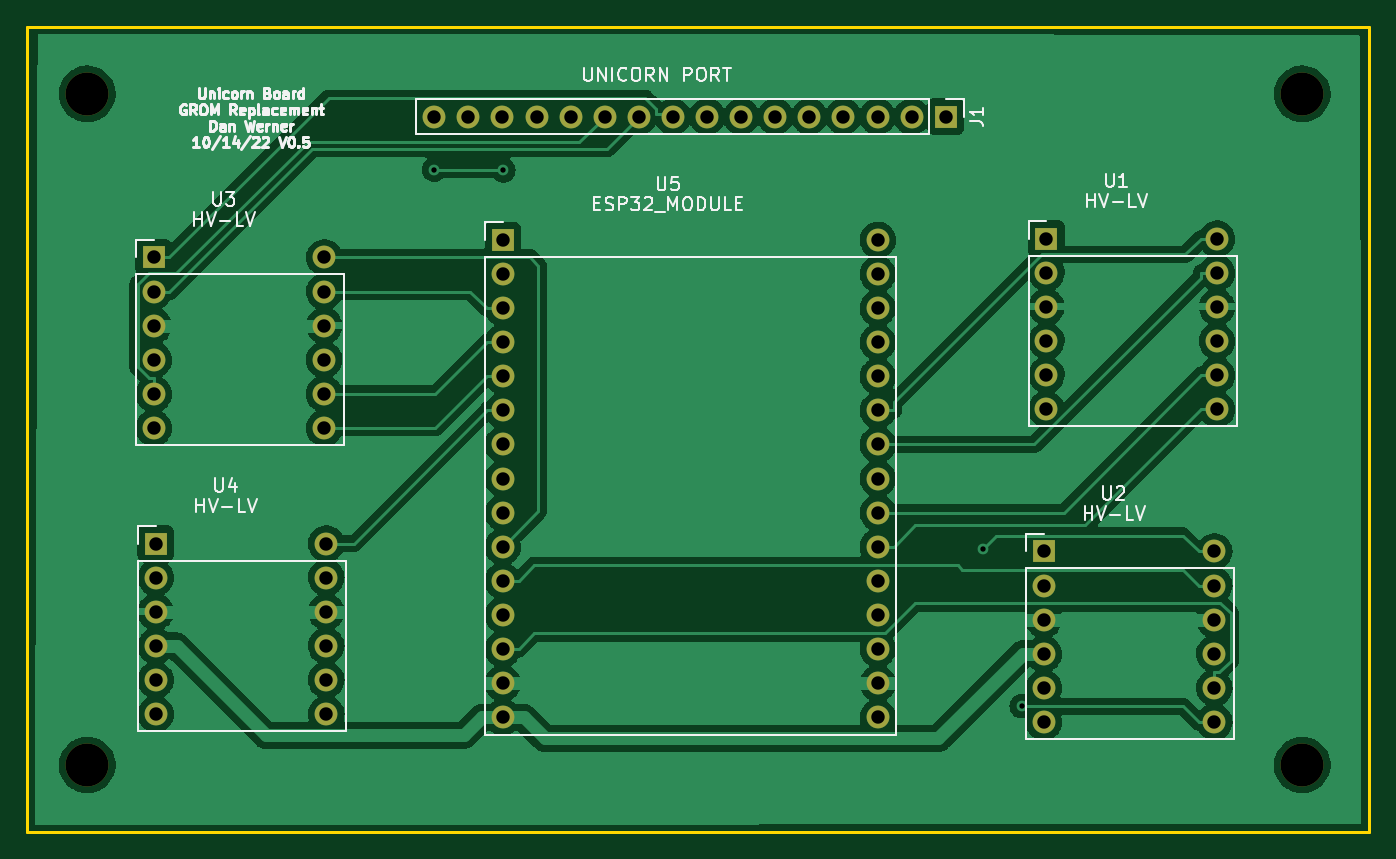
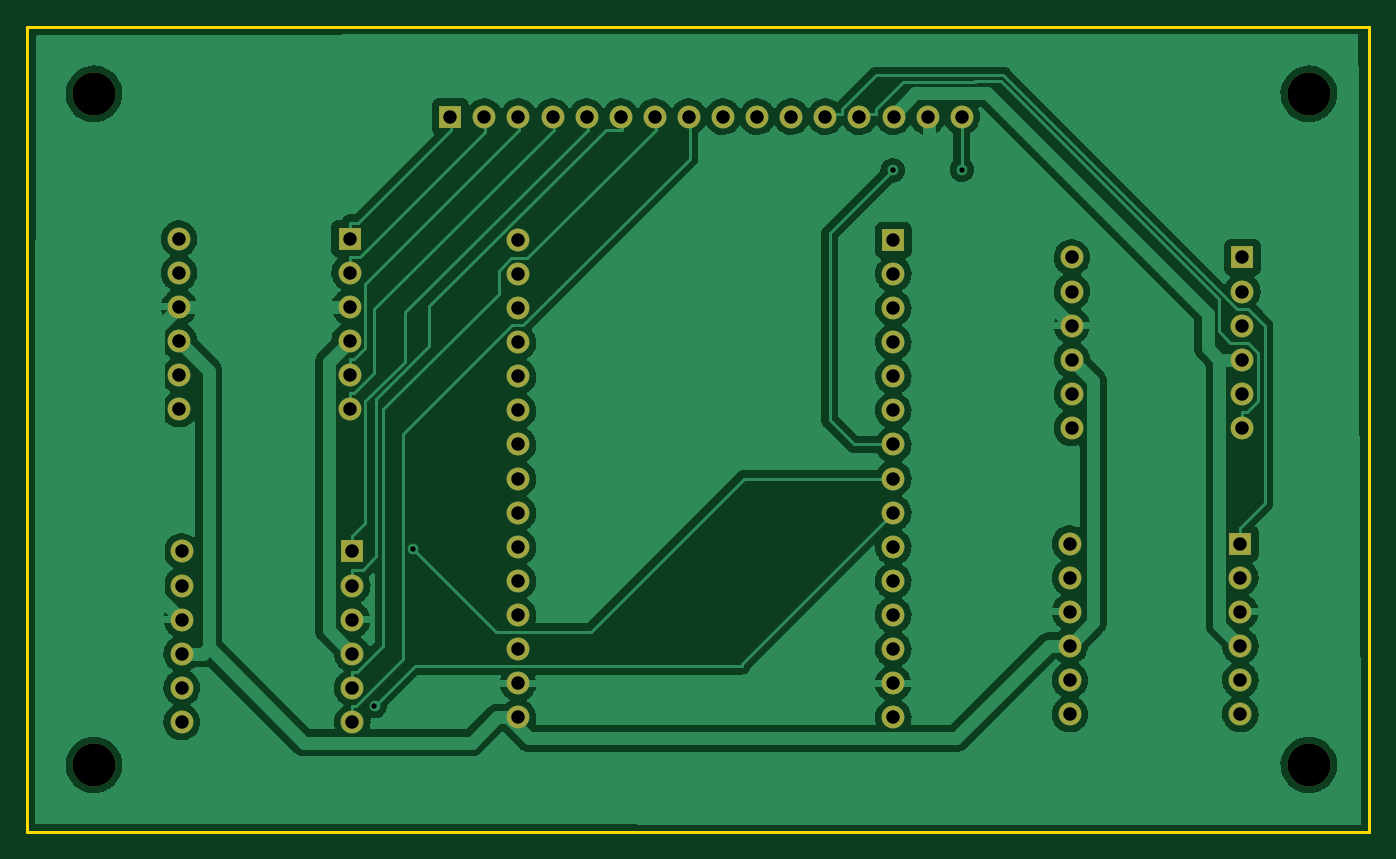
Circuit board: 11 layer files. Board 100.0 x 60.0 mm.
- bottom_copper: unicorn-B_Cu.gbr (162350 bytes)
- bottom_mask: unicorn-B_Mask.gbr (3366 bytes)
- paste: unicorn-B_Paste.gbr (469 bytes)
- bottom_silk: unicorn-B_Silkscreen.gbr (470 bytes)
- outline: unicorn-Edge_Cuts.gbr (710 bytes)
- top_copper: unicorn-F_Cu.gbr (181891 bytes)
- top_mask: unicorn-F_Mask.gbr (3366 bytes)
- paste: unicorn-F_Paste.gbr (469 bytes)
- top_silk: unicorn-F_Silkscreen.gbr (27101 bytes)
- drill: unicorn-NPTH.drl (419 bytes)
- drill: unicorn-PTH.drl (2041 bytes)

=== bottom_copper: unicorn-B_Cu.gbr (162350 bytes, source omitted) ===
=== bottom_mask: unicorn-B_Mask.gbr ===
%TF.GenerationSoftware,KiCad,Pcbnew,(6.0.6)*%
%TF.CreationDate,2022-10-16T13:52:34-05:00*%
%TF.ProjectId,unicorn,756e6963-6f72-46e2-9e6b-696361645f70,rev?*%
%TF.SameCoordinates,Original*%
%TF.FileFunction,Soldermask,Bot*%
%TF.FilePolarity,Negative*%
%FSLAX46Y46*%
G04 Gerber Fmt 4.6, Leading zero omitted, Abs format (unit mm)*
G04 Created by KiCad (PCBNEW (6.0.6)) date 2022-10-16 13:52:34*
%MOMM*%
%LPD*%
G01*
G04 APERTURE LIST*
%ADD10R,1.700000X1.700000*%
%ADD11O,1.700000X1.700000*%
%ADD12C,3.200000*%
G04 APERTURE END LIST*
D10*
%TO.C,J1*%
X159450000Y-47700000D03*
D11*
X156910000Y-47700000D03*
X154370000Y-47700000D03*
X151830000Y-47700000D03*
X149290000Y-47700000D03*
X146750000Y-47700000D03*
X144210000Y-47700000D03*
X141670000Y-47700000D03*
X139130000Y-47700000D03*
X136590000Y-47700000D03*
X134050000Y-47700000D03*
X131510000Y-47700000D03*
X128970000Y-47700000D03*
X126430000Y-47700000D03*
X123890000Y-47700000D03*
X121350000Y-47700000D03*
%TD*%
D12*
%TO.C,H4*%
X186000000Y-46000000D03*
%TD*%
%TO.C,H3*%
X95500000Y-46000000D03*
%TD*%
%TO.C,H2*%
X186000000Y-96000000D03*
%TD*%
%TO.C,H1*%
X95500000Y-96000000D03*
%TD*%
D10*
%TO.C,U4*%
X100600000Y-79500000D03*
D11*
X100600000Y-82040000D03*
X100600000Y-84580000D03*
X100600000Y-87120000D03*
X100600000Y-89660000D03*
X100600000Y-92200000D03*
X113300000Y-92200000D03*
X113300000Y-89660000D03*
X113300000Y-87120000D03*
X113300000Y-84580000D03*
X113300000Y-82040000D03*
X113300000Y-79500000D03*
%TD*%
D10*
%TO.C,U2*%
X166750000Y-80087500D03*
D11*
X166750000Y-82627500D03*
X166750000Y-85167500D03*
X166750000Y-87707500D03*
X166750000Y-90247500D03*
X166750000Y-92787500D03*
X179450000Y-92787500D03*
X179450000Y-90247500D03*
X179450000Y-87707500D03*
X179450000Y-85167500D03*
X179450000Y-82627500D03*
X179450000Y-80087500D03*
%TD*%
D10*
%TO.C,U5*%
X126450000Y-56875000D03*
D11*
X126450000Y-59415000D03*
X126450000Y-61955000D03*
X126450000Y-64495000D03*
X126450000Y-67035000D03*
X126450000Y-69575000D03*
X126450000Y-72115000D03*
X126450000Y-74655000D03*
X126450000Y-77195000D03*
X126450000Y-79735000D03*
X126450000Y-82275000D03*
X126450000Y-84815000D03*
X126450000Y-87355000D03*
X126450000Y-89895000D03*
X126450000Y-92435000D03*
X154390000Y-92435000D03*
X154390000Y-89895000D03*
X154390000Y-87355000D03*
X154390000Y-84815000D03*
X154390000Y-82275000D03*
X154390000Y-79735000D03*
X154390000Y-77195000D03*
X154390000Y-74655000D03*
X154390000Y-72115000D03*
X154390000Y-69575000D03*
X154390000Y-67035000D03*
X154390000Y-64495000D03*
X154390000Y-61955000D03*
X154390000Y-59415000D03*
X154390000Y-56875000D03*
%TD*%
D10*
%TO.C,U1*%
X166950000Y-56787500D03*
D11*
X166950000Y-59327500D03*
X166950000Y-61867500D03*
X166950000Y-64407500D03*
X166950000Y-66947500D03*
X166950000Y-69487500D03*
X179650000Y-69487500D03*
X179650000Y-66947500D03*
X179650000Y-64407500D03*
X179650000Y-61867500D03*
X179650000Y-59327500D03*
X179650000Y-56787500D03*
%TD*%
D10*
%TO.C,U3*%
X100450000Y-58187500D03*
D11*
X100450000Y-60727500D03*
X100450000Y-63267500D03*
X100450000Y-65807500D03*
X100450000Y-68347500D03*
X100450000Y-70887500D03*
X113150000Y-70887500D03*
X113150000Y-68347500D03*
X113150000Y-65807500D03*
X113150000Y-63267500D03*
X113150000Y-60727500D03*
X113150000Y-58187500D03*
%TD*%
M02*

=== paste: unicorn-B_Paste.gbr ===
%TF.GenerationSoftware,KiCad,Pcbnew,(6.0.6)*%
%TF.CreationDate,2022-10-16T13:52:34-05:00*%
%TF.ProjectId,unicorn,756e6963-6f72-46e2-9e6b-696361645f70,rev?*%
%TF.SameCoordinates,Original*%
%TF.FileFunction,Paste,Bot*%
%TF.FilePolarity,Positive*%
%FSLAX46Y46*%
G04 Gerber Fmt 4.6, Leading zero omitted, Abs format (unit mm)*
G04 Created by KiCad (PCBNEW (6.0.6)) date 2022-10-16 13:52:34*
%MOMM*%
%LPD*%
G01*
G04 APERTURE LIST*
G04 APERTURE END LIST*
M02*

=== bottom_silk: unicorn-B_Silkscreen.gbr ===
%TF.GenerationSoftware,KiCad,Pcbnew,(6.0.6)*%
%TF.CreationDate,2022-10-16T13:52:34-05:00*%
%TF.ProjectId,unicorn,756e6963-6f72-46e2-9e6b-696361645f70,rev?*%
%TF.SameCoordinates,Original*%
%TF.FileFunction,Legend,Bot*%
%TF.FilePolarity,Positive*%
%FSLAX46Y46*%
G04 Gerber Fmt 4.6, Leading zero omitted, Abs format (unit mm)*
G04 Created by KiCad (PCBNEW (6.0.6)) date 2022-10-16 13:52:34*
%MOMM*%
%LPD*%
G01*
G04 APERTURE LIST*
G04 APERTURE END LIST*
M02*

=== outline: unicorn-Edge_Cuts.gbr ===
%TF.GenerationSoftware,KiCad,Pcbnew,(6.0.6)*%
%TF.CreationDate,2022-10-16T13:52:34-05:00*%
%TF.ProjectId,unicorn,756e6963-6f72-46e2-9e6b-696361645f70,rev?*%
%TF.SameCoordinates,Original*%
%TF.FileFunction,Profile,NP*%
%FSLAX46Y46*%
G04 Gerber Fmt 4.6, Leading zero omitted, Abs format (unit mm)*
G04 Created by KiCad (PCBNEW (6.0.6)) date 2022-10-16 13:52:34*
%MOMM*%
%LPD*%
G01*
G04 APERTURE LIST*
%TA.AperFunction,Profile*%
%ADD10C,0.200000*%
%TD*%
G04 APERTURE END LIST*
D10*
X91000000Y-41000000D02*
X191000000Y-41000000D01*
X191000000Y-41000000D02*
X191000000Y-101000000D01*
X191000000Y-101000000D02*
X91000000Y-101000000D01*
X91000000Y-101000000D02*
X91000000Y-41000000D01*
M02*

=== top_copper: unicorn-F_Cu.gbr (181891 bytes, source omitted) ===
=== top_mask: unicorn-F_Mask.gbr ===
%TF.GenerationSoftware,KiCad,Pcbnew,(6.0.6)*%
%TF.CreationDate,2022-10-16T13:52:34-05:00*%
%TF.ProjectId,unicorn,756e6963-6f72-46e2-9e6b-696361645f70,rev?*%
%TF.SameCoordinates,Original*%
%TF.FileFunction,Soldermask,Top*%
%TF.FilePolarity,Negative*%
%FSLAX46Y46*%
G04 Gerber Fmt 4.6, Leading zero omitted, Abs format (unit mm)*
G04 Created by KiCad (PCBNEW (6.0.6)) date 2022-10-16 13:52:34*
%MOMM*%
%LPD*%
G01*
G04 APERTURE LIST*
%ADD10R,1.700000X1.700000*%
%ADD11O,1.700000X1.700000*%
%ADD12C,3.200000*%
G04 APERTURE END LIST*
D10*
%TO.C,J1*%
X159450000Y-47700000D03*
D11*
X156910000Y-47700000D03*
X154370000Y-47700000D03*
X151830000Y-47700000D03*
X149290000Y-47700000D03*
X146750000Y-47700000D03*
X144210000Y-47700000D03*
X141670000Y-47700000D03*
X139130000Y-47700000D03*
X136590000Y-47700000D03*
X134050000Y-47700000D03*
X131510000Y-47700000D03*
X128970000Y-47700000D03*
X126430000Y-47700000D03*
X123890000Y-47700000D03*
X121350000Y-47700000D03*
%TD*%
D12*
%TO.C,H4*%
X186000000Y-46000000D03*
%TD*%
%TO.C,H3*%
X95500000Y-46000000D03*
%TD*%
%TO.C,H2*%
X186000000Y-96000000D03*
%TD*%
%TO.C,H1*%
X95500000Y-96000000D03*
%TD*%
D10*
%TO.C,U4*%
X100600000Y-79500000D03*
D11*
X100600000Y-82040000D03*
X100600000Y-84580000D03*
X100600000Y-87120000D03*
X100600000Y-89660000D03*
X100600000Y-92200000D03*
X113300000Y-92200000D03*
X113300000Y-89660000D03*
X113300000Y-87120000D03*
X113300000Y-84580000D03*
X113300000Y-82040000D03*
X113300000Y-79500000D03*
%TD*%
D10*
%TO.C,U2*%
X166750000Y-80087500D03*
D11*
X166750000Y-82627500D03*
X166750000Y-85167500D03*
X166750000Y-87707500D03*
X166750000Y-90247500D03*
X166750000Y-92787500D03*
X179450000Y-92787500D03*
X179450000Y-90247500D03*
X179450000Y-87707500D03*
X179450000Y-85167500D03*
X179450000Y-82627500D03*
X179450000Y-80087500D03*
%TD*%
D10*
%TO.C,U5*%
X126450000Y-56875000D03*
D11*
X126450000Y-59415000D03*
X126450000Y-61955000D03*
X126450000Y-64495000D03*
X126450000Y-67035000D03*
X126450000Y-69575000D03*
X126450000Y-72115000D03*
X126450000Y-74655000D03*
X126450000Y-77195000D03*
X126450000Y-79735000D03*
X126450000Y-82275000D03*
X126450000Y-84815000D03*
X126450000Y-87355000D03*
X126450000Y-89895000D03*
X126450000Y-92435000D03*
X154390000Y-92435000D03*
X154390000Y-89895000D03*
X154390000Y-87355000D03*
X154390000Y-84815000D03*
X154390000Y-82275000D03*
X154390000Y-79735000D03*
X154390000Y-77195000D03*
X154390000Y-74655000D03*
X154390000Y-72115000D03*
X154390000Y-69575000D03*
X154390000Y-67035000D03*
X154390000Y-64495000D03*
X154390000Y-61955000D03*
X154390000Y-59415000D03*
X154390000Y-56875000D03*
%TD*%
D10*
%TO.C,U1*%
X166950000Y-56787500D03*
D11*
X166950000Y-59327500D03*
X166950000Y-61867500D03*
X166950000Y-64407500D03*
X166950000Y-66947500D03*
X166950000Y-69487500D03*
X179650000Y-69487500D03*
X179650000Y-66947500D03*
X179650000Y-64407500D03*
X179650000Y-61867500D03*
X179650000Y-59327500D03*
X179650000Y-56787500D03*
%TD*%
D10*
%TO.C,U3*%
X100450000Y-58187500D03*
D11*
X100450000Y-60727500D03*
X100450000Y-63267500D03*
X100450000Y-65807500D03*
X100450000Y-68347500D03*
X100450000Y-70887500D03*
X113150000Y-70887500D03*
X113150000Y-68347500D03*
X113150000Y-65807500D03*
X113150000Y-63267500D03*
X113150000Y-60727500D03*
X113150000Y-58187500D03*
%TD*%
M02*

=== paste: unicorn-F_Paste.gbr ===
%TF.GenerationSoftware,KiCad,Pcbnew,(6.0.6)*%
%TF.CreationDate,2022-10-16T13:52:34-05:00*%
%TF.ProjectId,unicorn,756e6963-6f72-46e2-9e6b-696361645f70,rev?*%
%TF.SameCoordinates,Original*%
%TF.FileFunction,Paste,Top*%
%TF.FilePolarity,Positive*%
%FSLAX46Y46*%
G04 Gerber Fmt 4.6, Leading zero omitted, Abs format (unit mm)*
G04 Created by KiCad (PCBNEW (6.0.6)) date 2022-10-16 13:52:34*
%MOMM*%
%LPD*%
G01*
G04 APERTURE LIST*
G04 APERTURE END LIST*
M02*

=== top_silk: unicorn-F_Silkscreen.gbr (27101 bytes, source omitted) ===
=== drill: unicorn-NPTH.drl ===
M48
; DRILL file {KiCad (6.0.6)} date Sun Oct 16 13:52:32 2022
; FORMAT={-:-/ absolute / inch / decimal}
; #@! TF.CreationDate,2022-10-16T13:52:32-05:00
; #@! TF.GenerationSoftware,Kicad,Pcbnew,(6.0.6)
; #@! TF.FileFunction,NonPlated,1,2,NPTH
FMAT,2
INCH
; #@! TA.AperFunction,NonPlated,NPTH,ComponentDrill
T1C0.1260
%
G90
G05
T1
X3.7598Y-1.811
X3.7598Y-3.7795
X7.3228Y-1.811
X7.3228Y-3.7795
T0
M30

=== drill: unicorn-PTH.drl ===
M48
; DRILL file {KiCad (6.0.6)} date Sun Oct 16 13:52:32 2022
; FORMAT={-:-/ absolute / inch / decimal}
; #@! TF.CreationDate,2022-10-16T13:52:32-05:00
; #@! TF.GenerationSoftware,Kicad,Pcbnew,(6.0.6)
; #@! TF.FileFunction,Plated,1,2,PTH
FMAT,2
INCH
; #@! TA.AperFunction,Plated,PTH,ViaDrill
T1C0.0157
; #@! TA.AperFunction,Plated,PTH,ComponentDrill
T2C0.0394
%
G90
G05
T1
X4.7776Y-2.0335
X4.9803Y-2.0354
X6.3854Y-3.1467
X6.4998Y-3.6068
T2
X3.9547Y-2.2908
X3.9547Y-2.3908
X3.9547Y-2.4908
X3.9547Y-2.5908
X3.9547Y-2.6908
X3.9547Y-2.7908
X3.9606Y-3.1299
X3.9606Y-3.2299
X3.9606Y-3.3299
X3.9606Y-3.4299
X3.9606Y-3.5299
X3.9606Y-3.6299
X4.4547Y-2.2908
X4.4547Y-2.3908
X4.4547Y-2.4908
X4.4547Y-2.5908
X4.4547Y-2.6908
X4.4547Y-2.7908
X4.4606Y-3.1299
X4.4606Y-3.2299
X4.4606Y-3.3299
X4.4606Y-3.4299
X4.4606Y-3.5299
X4.4606Y-3.6299
X4.7776Y-1.878
X4.8776Y-1.878
X4.9776Y-1.878
X4.9783Y-2.2392
X4.9783Y-2.3392
X4.9783Y-2.4392
X4.9783Y-2.5392
X4.9783Y-2.6392
X4.9783Y-2.7392
X4.9783Y-2.8392
X4.9783Y-2.9392
X4.9783Y-3.0392
X4.9783Y-3.1392
X4.9783Y-3.2392
X4.9783Y-3.3392
X4.9783Y-3.4392
X4.9783Y-3.5392
X4.9783Y-3.6392
X5.0776Y-1.878
X5.1776Y-1.878
X5.2776Y-1.878
X5.3776Y-1.878
X5.4776Y-1.878
X5.5776Y-1.878
X5.6776Y-1.878
X5.7776Y-1.878
X5.8776Y-1.878
X5.9776Y-1.878
X6.0776Y-1.878
X6.0783Y-2.2392
X6.0783Y-2.3392
X6.0783Y-2.4392
X6.0783Y-2.5392
X6.0783Y-2.6392
X6.0783Y-2.7392
X6.0783Y-2.8392
X6.0783Y-2.9392
X6.0783Y-3.0392
X6.0783Y-3.1392
X6.0783Y-3.2392
X6.0783Y-3.3392
X6.0783Y-3.4392
X6.0783Y-3.5392
X6.0783Y-3.6392
X6.1776Y-1.878
X6.2776Y-1.878
X6.565Y-3.1531
X6.565Y-3.2531
X6.565Y-3.3531
X6.565Y-3.4531
X6.565Y-3.5531
X6.565Y-3.6531
X6.5728Y-2.2357
X6.5728Y-2.3357
X6.5728Y-2.4357
X6.5728Y-2.5357
X6.5728Y-2.6357
X6.5728Y-2.7357
X7.065Y-3.1531
X7.065Y-3.2531
X7.065Y-3.3531
X7.065Y-3.4531
X7.065Y-3.5531
X7.065Y-3.6531
X7.0728Y-2.2357
X7.0728Y-2.3357
X7.0728Y-2.4357
X7.0728Y-2.5357
X7.0728Y-2.6357
X7.0728Y-2.7357
T0
M30
